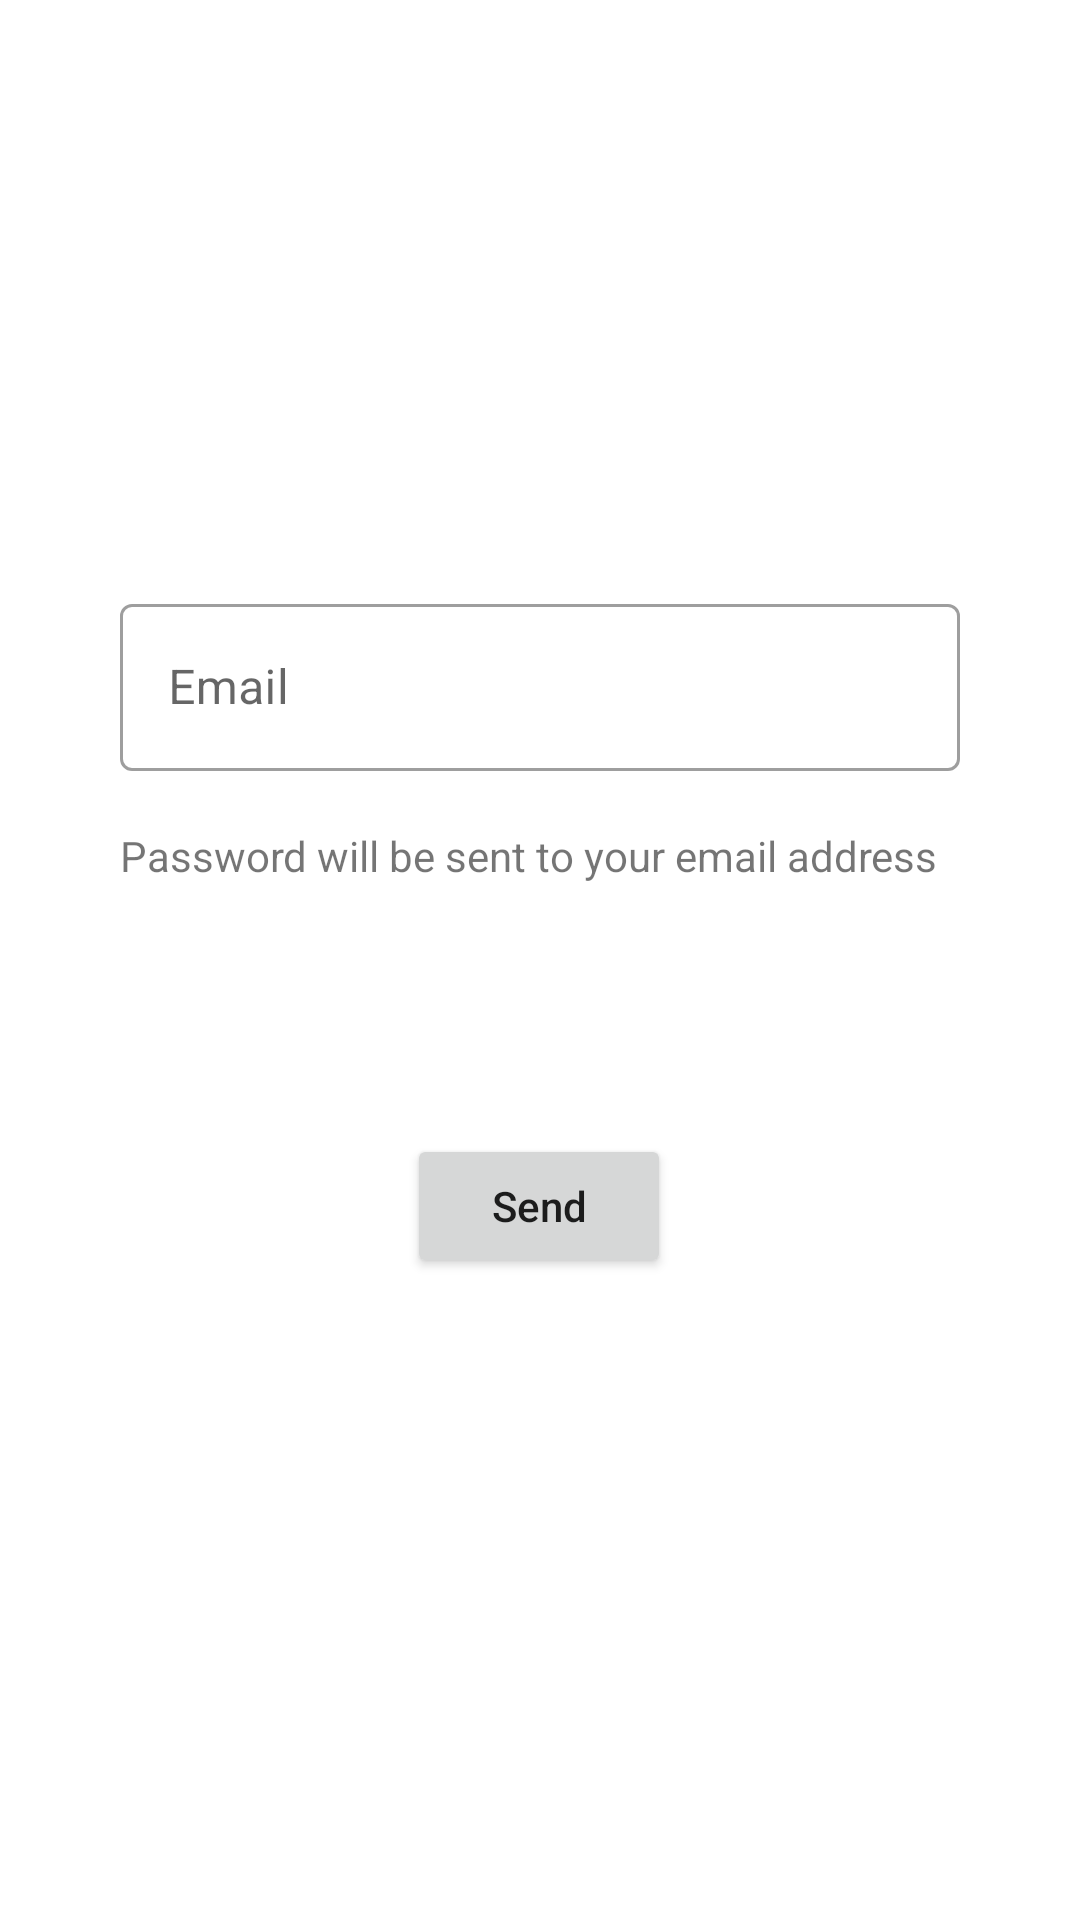

This screen was rendered from an Android layout file. Write that file and the resources it references.
<!-- AndroidManifest.xml: activity theme Theme.MaterialComponents.Light -->
<!-- res/layout/activity_resend_password.xml -->
<?xml version="1.0" encoding="utf-8"?>
<androidx.constraintlayout.widget.ConstraintLayout xmlns:android="http://schemas.android.com/apk/res/android"
    xmlns:app="http://schemas.android.com/apk/res-auto"
    xmlns:tools="http://schemas.android.com/tools"
    android:layout_width="match_parent"
    android:layout_height="match_parent"
    tools:context=".activity.resendpassword.ResendPasswordActivity">

    <com.google.android.material.textfield.TextInputLayout
        android:id="@+id/resendpassword_ti_email"
        android:layout_width="match_parent"
        android:layout_height="wrap_content"
        android:layout_marginRight="40dp"
        android:layout_marginTop="60dp"
        android:layout_marginLeft="40dp"
        style="@style/Widget.MaterialComponents.TextInputLayout.OutlinedBox"
        app:startIconDrawable="@drawable/ic_email"
        android:hint="Email"
        app:endIconMode="clear_text"
        android:inputType="textEmailAddress"
        android:ems="15"
        app:layout_constraintBottom_toBottomOf="parent"
        app:layout_constraintEnd_toEndOf="parent"
        app:layout_constraintHorizontal_bias="0.381"
        app:layout_constraintStart_toStartOf="parent"
        app:layout_constraintTop_toTopOf="parent"
        app:layout_constraintVertical_bias="0.262">
        
        <com.google.android.material.textfield.TextInputEditText
            android:id="@+id/resendpassword_tiet_email"
            android:layout_width="match_parent"
            android:layout_height="match_parent"
            android:inputType="text"/>
        
    </com.google.android.material.textfield.TextInputLayout>

    <TextView
        android:id="@+id/resendpassword_tv_message"
        android:layout_width="wrap_content"
        android:layout_height="wrap_content"
        android:ems="18"
        android:text="Password will be sent to your email address"
        app:layout_constraintBottom_toBottomOf="parent"
        app:layout_constraintEnd_toEndOf="@+id/resendpassword_ti_email"
        app:layout_constraintHorizontal_bias="0.0"
        app:layout_constraintStart_toStartOf="@+id/resendpassword_ti_email"
        app:layout_constraintTop_toBottomOf="@+id/resendpassword_ti_email"
        app:layout_constraintVertical_bias="0.051" />

    <Button
        android:id="@+id/resendpassword_btn_send"
        android:layout_width="wrap_content"
        android:layout_height="wrap_content"
        android:layout_marginTop="0dp"
        android:onClick="resendPassword"
        android:text="Send"
        android:textAllCaps="false"
        app:layout_constraintBottom_toBottomOf="parent"
        app:layout_constraintEnd_toEndOf="parent"
        app:layout_constraintHorizontal_bias="0.499"
        app:layout_constraintStart_toStartOf="parent"
        app:layout_constraintTop_toBottomOf="@+id/resendpassword_tv_message"
        app:layout_constraintVertical_bias="0.28" />

</androidx.constraintlayout.widget.ConstraintLayout>
<!-- resources referenced by this layout -->
<resources>

</resources>
